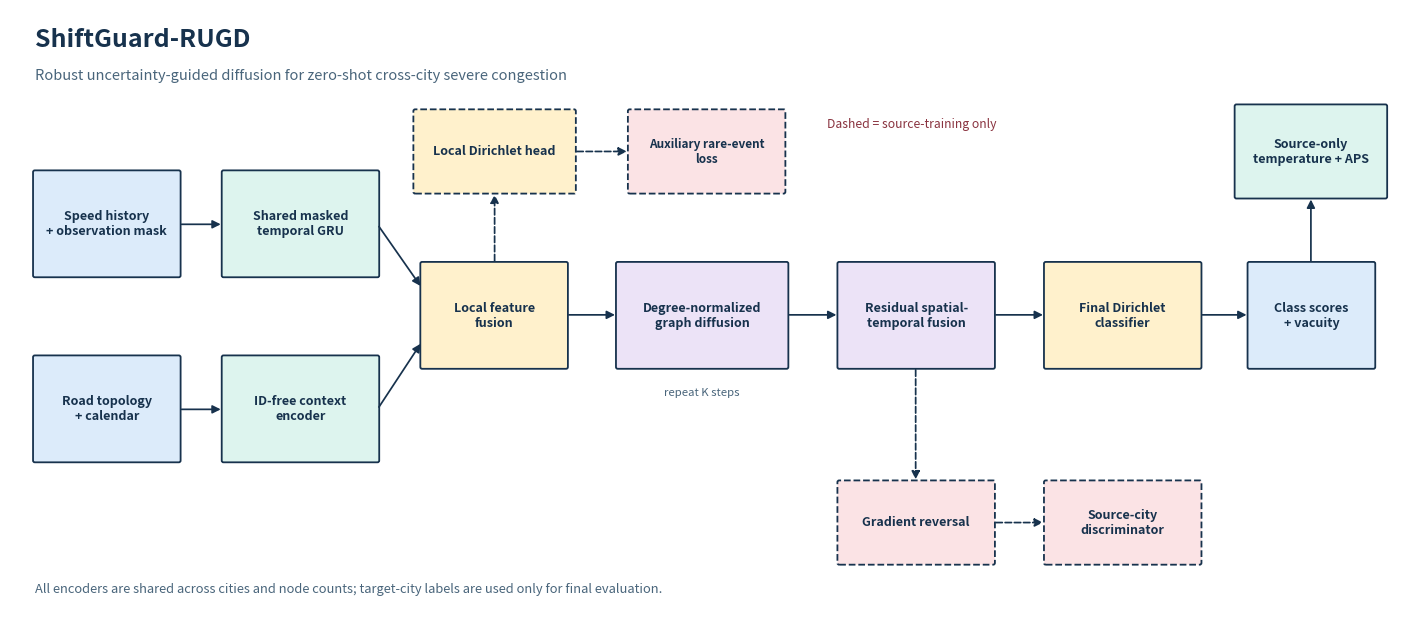

This figure's Python source:
"""Render the deterministic RUGD architecture diagram."""

from __future__ import annotations

from pathlib import Path

import matplotlib.pyplot as plt
from matplotlib.patches import FancyArrowPatch, FancyBboxPatch

BLUE = "#DCEBFA"
TEAL = "#DDF4EE"
GOLD = "#FFF1CC"
PURPLE = "#ECE3F7"
RED = "#FBE3E5"
INK = "#17324D"


def box(ax, x, y, width, height, text, color, *, dashed=False, fontsize=9):
    patch = FancyBboxPatch(
        (x, y),
        width,
        height,
        boxstyle="round,pad=0.018,rounding_size=0.018",
        linewidth=1.3,
        edgecolor=INK,
        facecolor=color,
        linestyle="--" if dashed else "-",
    )
    ax.add_patch(patch)
    ax.text(
        x + width / 2,
        y + height / 2,
        text,
        ha="center",
        va="center",
        color=INK,
        fontsize=fontsize,
        weight="semibold",
        linespacing=1.2,
    )
    return patch


def arrow(ax, start, end, *, dashed=False, color=INK):
    ax.add_patch(
        FancyArrowPatch(
            start,
            end,
            arrowstyle="-|>",
            mutation_scale=12,
            linewidth=1.25,
            color=color,
            linestyle="--" if dashed else "-",
            connectionstyle="arc3,rad=0.0",
        )
    )


def render(output_png: Path) -> None:
    fig, ax = plt.subplots(figsize=(14, 6.2))
    ax.set_xlim(0, 14)
    ax.set_ylim(0, 6.2)
    ax.axis("off")

    ax.text(0.25, 5.82, "ShiftGuard-RUGD", fontsize=18, weight="bold", color=INK)
    ax.text(
        0.25,
        5.49,
        "Robust uncertainty-guided diffusion for zero-shot cross-city severe congestion",
        fontsize=10.5,
        color="#49657B",
    )

    box(ax, 0.25, 3.50, 1.45, 1.05, "Speed history\n+ observation mask", BLUE)
    box(ax, 0.25, 1.62, 1.45, 1.05, "Road topology\n+ calendar", BLUE)
    box(ax, 2.15, 3.50, 1.55, 1.05, "Shared masked\ntemporal GRU", TEAL)
    box(ax, 2.15, 1.62, 1.55, 1.05, "ID-free context\nencoder", TEAL)
    box(ax, 4.15, 2.57, 1.45, 1.05, "Local feature\nfusion", GOLD)
    box(ax, 6.12, 2.57, 1.70, 1.05, "Degree-normalized\ngraph diffusion", PURPLE)
    box(ax, 8.35, 2.57, 1.55, 1.05, "Residual spatial-\ntemporal fusion", PURPLE)
    box(ax, 10.43, 2.57, 1.55, 1.05, "Final Dirichlet\nclassifier", GOLD)
    box(ax, 12.48, 2.57, 1.25, 1.05, "Class scores\n+ vacuity", BLUE)

    box(ax, 4.08, 4.35, 1.60, 0.82, "Local Dirichlet head", GOLD, dashed=True)
    box(ax, 6.24, 4.35, 1.55, 0.82, "Auxiliary rare-event\nloss", RED, dashed=True, fontsize=8.5)
    box(ax, 8.35, 0.58, 1.55, 0.82, "Gradient reversal", RED, dashed=True)
    box(ax, 10.43, 0.58, 1.55, 0.82, "Source-city\ndiscriminator", RED, dashed=True)
    box(ax, 12.35, 4.30, 1.50, 0.92, "Source-only\ntemperature + APS", TEAL)

    arrow(ax, (1.70, 4.02), (2.15, 4.02))
    arrow(ax, (1.70, 2.14), (2.15, 2.14))
    arrow(ax, (3.70, 4.02), (4.15, 3.37))
    arrow(ax, (3.70, 2.14), (4.15, 2.83))
    arrow(ax, (5.60, 3.10), (6.12, 3.10))
    arrow(ax, (7.82, 3.10), (8.35, 3.10))
    arrow(ax, (9.90, 3.10), (10.43, 3.10))
    arrow(ax, (11.98, 3.10), (12.48, 3.10))
    arrow(ax, (4.88, 3.62), (4.88, 4.35), dashed=True)
    arrow(ax, (5.68, 4.76), (6.24, 4.76), dashed=True)
    arrow(ax, (9.12, 2.57), (9.12, 1.40), dashed=True)
    arrow(ax, (9.90, 0.99), (10.43, 0.99), dashed=True)
    arrow(ax, (13.10, 3.62), (13.10, 4.30))

    ax.text(6.97, 2.28, "repeat K steps", ha="center", fontsize=8.2, color="#49657B")
    ax.text(8.23, 5.00, "Dashed = source-training only", fontsize=8.8, color="#8A3440")
    ax.text(
        0.25,
        0.28,
        "All encoders are shared across cities and node counts; target-city labels are used only for final evaluation.",
        fontsize=9.3,
        color="#49657B",
    )

    fig.tight_layout(pad=0.35)
    output_png.parent.mkdir(parents=True, exist_ok=True)
    fig.savefig(output_png, dpi=240, bbox_inches="tight", facecolor="white")
    plt.close(fig)


if __name__ == "__main__":
    render(Path("docs/figures/shiftguard_rugd_architecture.png"))
    print("Rendered final RUGD architecture PNG.")
